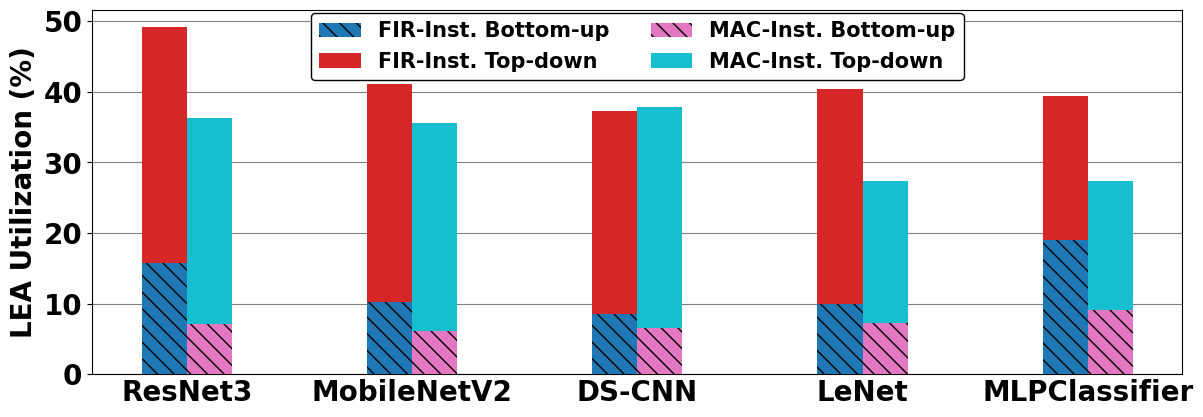

This figure's Python source:
import matplotlib.pyplot as plt
import numpy as np

data = {
    'fir' : {
        'no_opt' : {
            "ResNet3" : (824636, 5219626),
            "MobileNetV2" : (307880, 3011707),
            "DS_CNN" : (1354654, 15796710),
            "LeNet" : (60785, 614736),
            "MLPClassifier" : (9528, 50125),
        },
        'opt' : {
            "ResNet3" : (1022099, 2079566),
            "MobileNetV2" : (406033, 988186),
            "DS_CNN" : (1915694, 5141198),
            "LeNet" : (85239, 211414),
            "MLPClassifier" : (10640, 27030),
        }
    },
    'mac' : {
        'no_opt' : {
            "ResNet3" : (849592, 11984904),
            "MobileNetV2" : (493065, 8101754),
            "DS_CNN" : (2396954, 36466877),
            "LeNet" : (32229, 442206),
            "MLPClassifier" : (9300, 102698),
        },
        'opt' : {
            "ResNet3" : (1428844, 3941291),
            "MobileNetV2" : (903463, 2537070),
            "DS_CNN" : (4272157, 11284501),
            "LeNet" : (48409, 177313),
            "MLPClassifier" : (12347, 45069),
        }
    }
}

models = list(data['fir']['no_opt'].keys())

fir_no_opt_values = [(data['fir']['no_opt'][model][0] / data['fir']['no_opt'][model][1]) * 100 for model in models]
fir_opt_values = [
    (data['fir']['opt'][model][0] / data['fir']['opt'][model][1] - data['fir']['no_opt'][model][0] / data['fir']['no_opt'][model][1]) * 100
    for model in models
]

mac_no_opt_values = [(data['mac']['no_opt'][model][0] / data['mac']['no_opt'][model][1]) * 100 for model in models]
mac_opt_values = [
    (data['mac']['opt'][model][0] / data['mac']['opt'][model][1] - data['mac']['no_opt'][model][0] / data['mac']['no_opt'][model][1]) * 100
    for model in models
]

for i in range(len(models)):
    if models[i] == 'DS_CNN':
        models[i] = 'DS-CNN'

x = np.arange(len(models))
width = 0.2
cmap = plt.get_cmap('tab10')
colors = cmap(np.linspace(0, 1, 4))

plt.rcParams["font.family"] = "Times New Roman"
plt.rcParams.update({'font.size': 20})
plt.rcParams["font.weight"] = "bold"
plt.rcParams["axes.labelweight"] = "bold"

fig, ax = plt.subplots(figsize=(12, 4))

ax.bar(x - width/2, fir_no_opt_values, width, label='FIR-Inst. Bottom-up', zorder=3, color=colors[0], hatch='\\\\')
ax.bar(x - width/2, fir_opt_values, width, bottom=fir_no_opt_values, label='FIR-Inst. Top-down', zorder=3, color=colors[1])

ax.bar(x + width/2, mac_no_opt_values, width, label='MAC-Inst. Bottom-up', zorder=3, color=colors[2], hatch='\\\\')
ax.bar(x + width/2, mac_opt_values, width, bottom=mac_no_opt_values, label='MAC-Inst. Top-down', zorder=3, color=colors[3])

plt.grid(True, axis='y', color='grey', zorder=0)
ax.set_ylabel('LEA Utilization (%)', fontsize=20)
ax.set_xticks(x)
ax.set_xticklabels(models, fontsize=20)
ax.xaxis.set_tick_params(length=0)
ax.legend(ncol=2, loc='upper center', edgecolor='black', bbox_to_anchor=(0.5, 1.02), framealpha=1, fontsize=15)

plt.tight_layout(pad=0.05)
plt.savefig(f'utilization.png', dpi=500, bbox_inches='tight')

print(f'avg (fir, no opt): {round(sum(fir_no_opt_values) / 5, 2)}')
print(f'avg (fir, opt): {round((sum(fir_no_opt_values) + sum(fir_opt_values)) / 5, 2)}')
print(f'avg (mac, no opt): {round(sum(mac_no_opt_values) / 5, 2)}')
print(f'avg (mac, opt): {round((sum(mac_no_opt_values) + sum(mac_opt_values)) / 5, 2)}')
